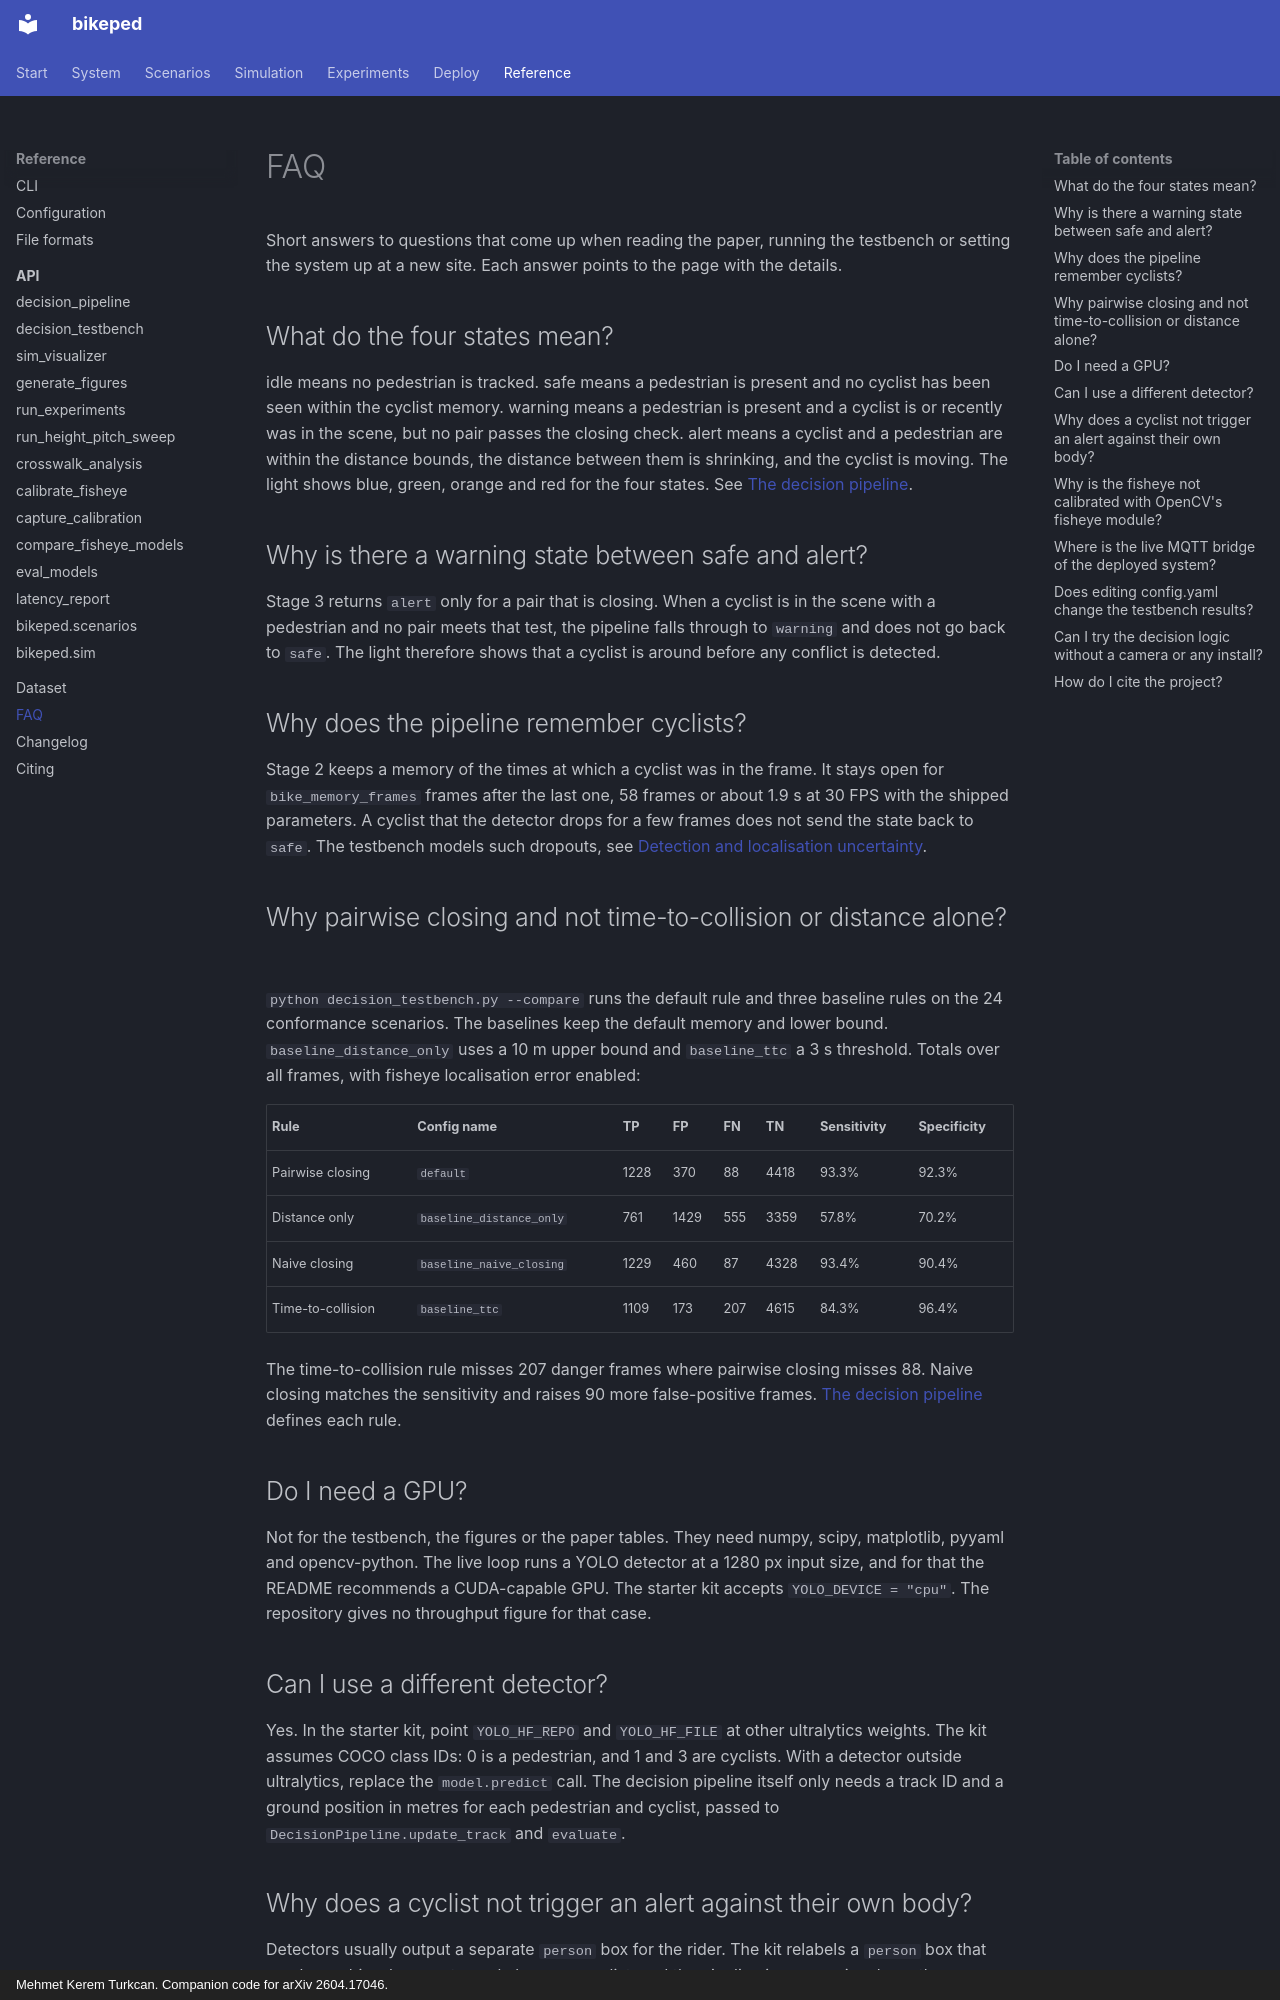

repository: mkturkcan/bikeped · page: faq/index.html · generator: mkdocs · copyright: Mehmet Kerem Turkcan. Companion code for arXiv 2604.17046.

# FAQ

Short answers to questions that come up when reading the paper, running the testbench or setting the system up at a new site. Each answer points to the page with the details.

## What do the four states mean?

<span class="state state-idle">idle</span> means no pedestrian is tracked. <span class="state state-safe">safe</span> means a pedestrian is present and no cyclist has been seen within the cyclist memory. <span class="state state-warning">warning</span> means a pedestrian is present and a cyclist is or recently was in the scene, but no pair passes the closing check. <span class="state state-alert">alert</span> means a cyclist and a pedestrian are within the distance bounds, the distance between them is shrinking, and the cyclist is moving. The light shows blue, green, orange and red for the four states. See [The decision pipeline](system/decision.md).

## Why is there a warning state between safe and alert?

Stage 3 returns `alert` only for a pair that is closing. When a cyclist is in the scene with a pedestrian and no pair meets that test, the pipeline falls through to `warning` and does not go back to `safe`. The light therefore shows that a cyclist is around before any conflict is detected.

## Why does the pipeline remember cyclists?

Stage 2 keeps a memory of the times at which a cyclist was in the frame. It stays open for `bike_memory_frames` frames after the last one, 58 frames or about 1.9 s at 30 FPS with the shipped parameters. A cyclist that the detector drops for a few frames does not send the state back to `safe`. The testbench models such dropouts, see [Detection and localisation uncertainty](system/uncertainty.md).

## Why pairwise closing and not time-to-collision or distance alone?

`python decision_testbench.py --compare` runs the default rule and three baseline rules on the 24 conformance scenarios. The baselines keep the default memory and lower bound. `baseline_distance_only` uses a 10 m upper bound and `baseline_ttc` a 3 s threshold. Totals over all frames, with fisheye localisation error enabled:

| Rule | Config name | TP | FP | FN | TN | Sensitivity | Specificity |
|---|---|---|---|---|---|---|---|
| Pairwise closing | `default` | 1228 | 370 | 88 | 4418 | 93.3% | 92.3% |
| Distance only | `baseline_distance_only` | 761 | 1429 | 555 | 3359 | 57.8% | 70.2% |
| Naive closing | `baseline_naive_closing` | 1229 | 460 | 87 | 4328 | 93.4% | 90.4% |
| Time-to-collision | `baseline_ttc` | 1109 | 173 | 207 | 4615 | 84.3% | 96.4% |

The time-to-collision rule misses 207 danger frames where pairwise closing misses 88. Naive closing matches the sensitivity and raises 90 more false-positive frames. [The decision pipeline](system/decision.md) defines each rule.

## Do I need a GPU?

Not for the testbench, the figures or the paper tables. They need numpy, scipy, matplotlib, pyyaml and opencv-python. The live loop runs a YOLO detector at a 1280 px input size, and for that the README recommends a CUDA-capable GPU. The starter kit accepts `YOLO_DEVICE = "cpu"`. The repository gives no throughput figure for that case.

## Can I use a different detector?

Yes. In the starter kit, point `YOLO_HF_REPO` and `YOLO_HF_FILE` at other ultralytics weights. The kit assumes COCO class IDs: 0 is a pedestrian, and 1 and 3 are cyclists. With a detector outside ultralytics, replace the `model.predict` call. The decision pipeline itself only needs a track ID and a ground position in metres for each pedestrian and cyclist, passed to `DecisionPipeline.update_track` and `evaluate`.
